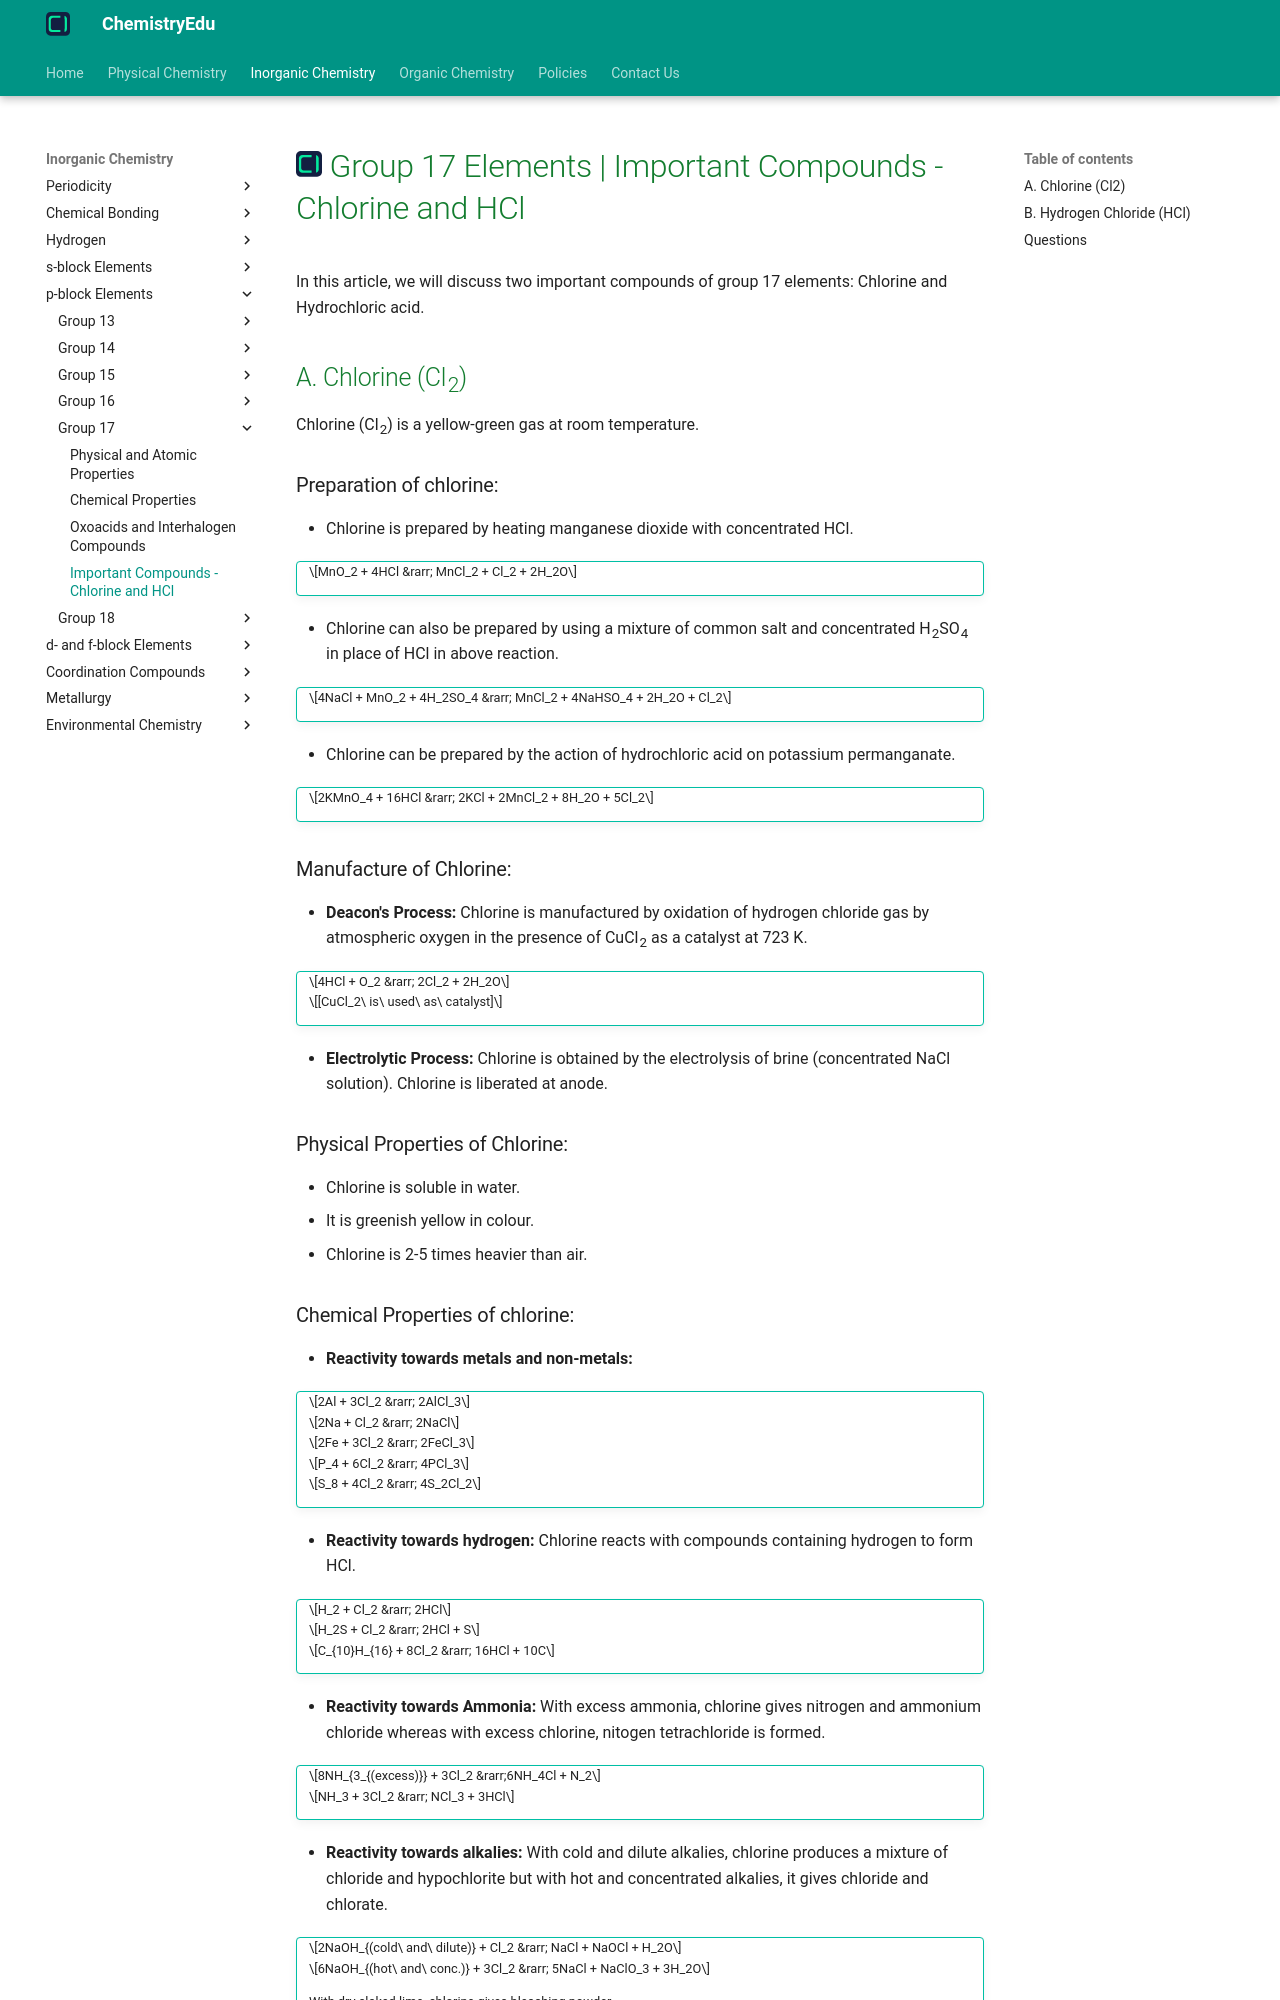

repository: KingChampion36/chemistryedu · page: inorganic-chemistry/p-block-elements/group-17/important-compounds-chlorine-and-hydrogen-chloride/index.html · generator: mkdocs

---
title: Group 17 Elements | Important Compounds - Chlorine and HCl
description: In this article, we will discuss two important compounds of group 17 elements - Chlorine and Hydrochloric acid.
---

# [![ChemistryEdu Logo](../../../images/favicon.svg){ align=left, width=3.8% }](../../../index.md)  Group 17 Elements | Important Compounds - Chlorine and HCl

In this article, we will discuss two important compounds of group 17 elements: Chlorine and Hydrochloric acid.

## A. Chlorine (Cl<sub>2</sub>)

Chlorine (Cl<sub>2</sub>) is a yellow-green gas at room temperature.

### Preparation of chlorine:

* Chlorine is prepared by heating manganese dioxide with concentrated HCl.

!!! tip ""

    $$MnO_2 + 4HCl &rarr; MnCl_2 + Cl_2 + 2H_2O$$

* Chlorine can also be prepared by using a mixture of common salt and concentrated H<sub>2</sub>SO<sub>4</sub> in place of HCl in above reaction.

!!! tip ""

    $$4NaCl + MnO_2 + 4H_2SO_4 &rarr; MnCl_2 + 4NaHSO_4 + 2H_2O + Cl_2$$

* Chlorine can be prepared by the action of hydrochloric acid on potassium permanganate.

!!! tip ""

    $$2KMnO_4 + 16HCl &rarr; 2KCl + 2MnCl_2 + 8H_2O + 5Cl_2$$

### Manufacture of Chlorine:

* **Deacon's Process:** Chlorine is manufactured by oxidation of hydrogen chloride gas by atmospheric oxygen in the presence of CuCl<sub>2</sub> as a catalyst at 723 K.

!!! tip ""

    $$4HCl + O_2 &rarr; 2Cl_2 + 2H_2O$$

    $$[CuCl_2\ is\ used\ as\ catalyst]$$

* **Electrolytic Process:** Chlorine is obtained by the electrolysis of brine (concentrated NaCl solution). Chlorine is liberated at anode.

### Physical Properties of Chlorine:

* Chlorine is soluble in water.
* It is greenish yellow in colour.
* Chlorine is 2-5 times heavier than air.
